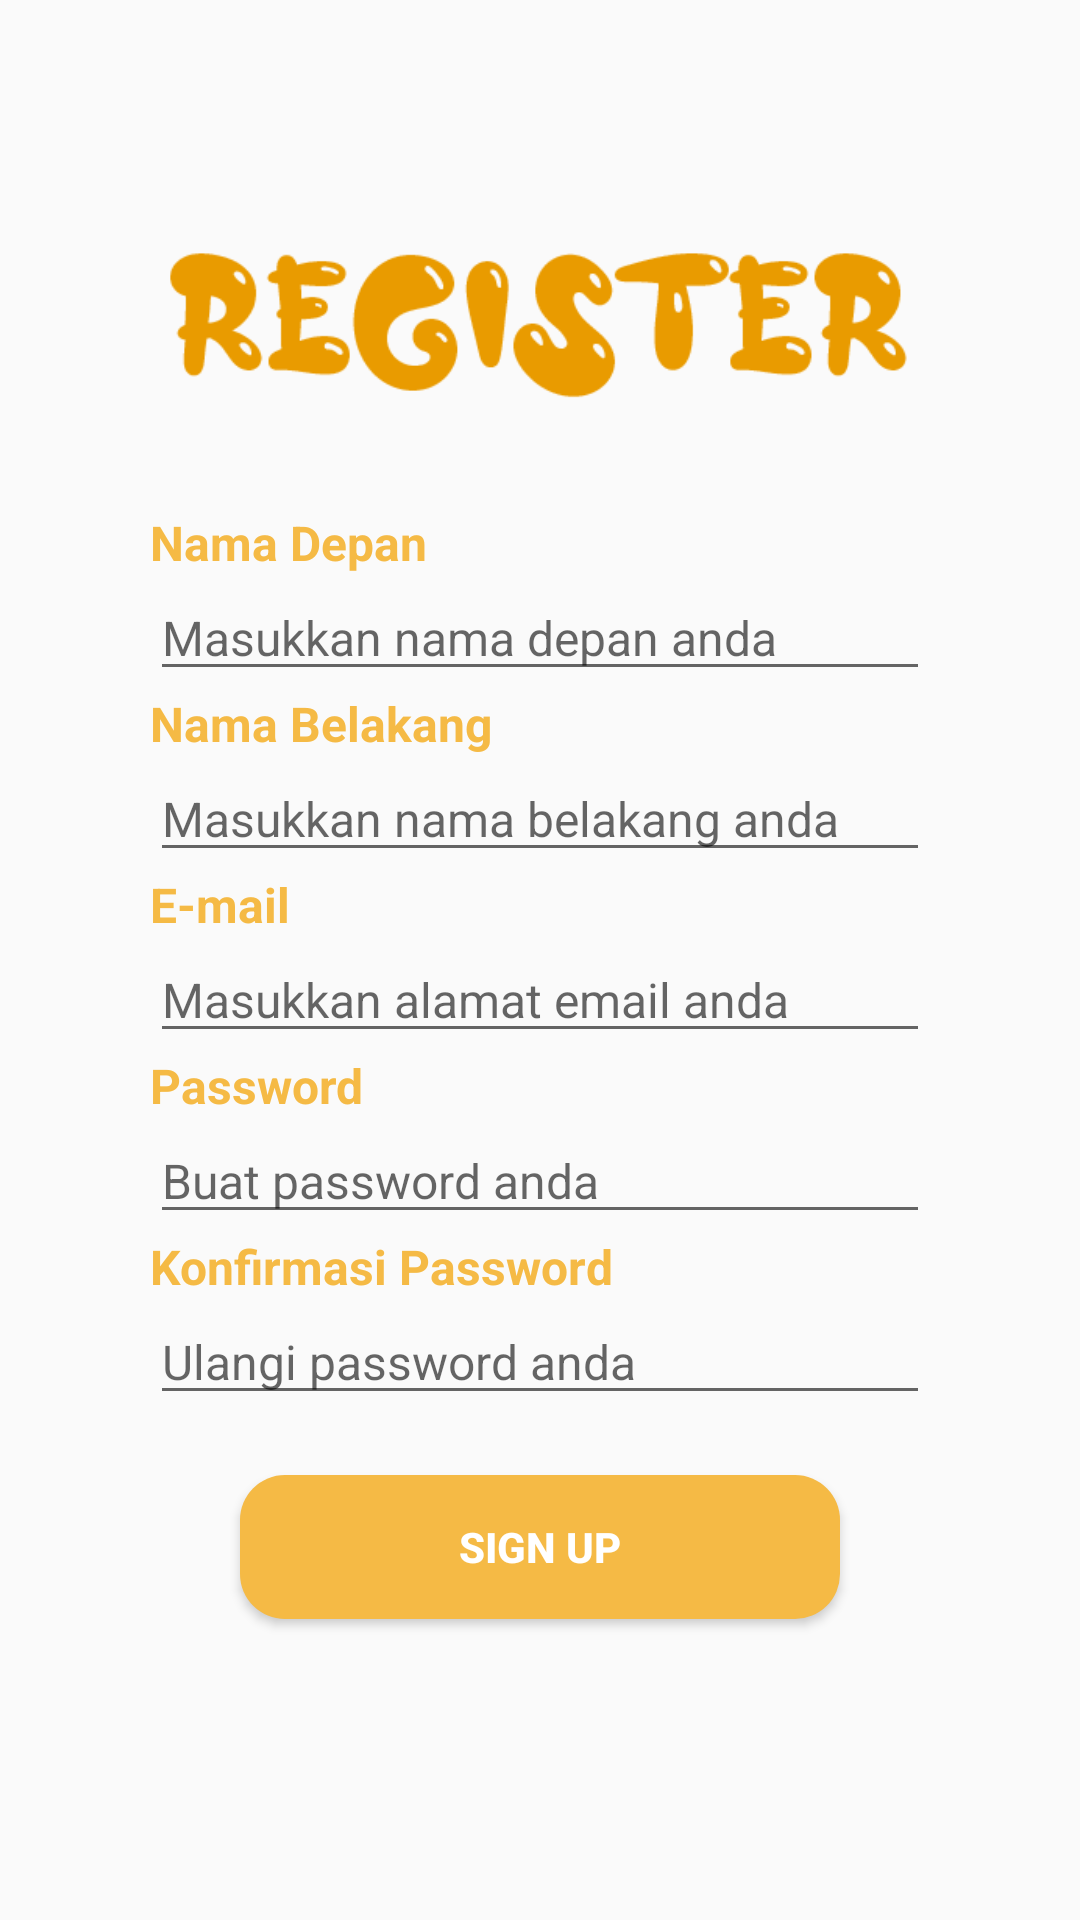

Produce the Android XML layout that renders to this screen, including the resource entries it uses.
<!-- AndroidManifest.xml: activity theme Theme.AppCompat.Light.NoActionBar -->
<!-- res/layout/activity_register.xml -->
<?xml version="1.0" encoding="utf-8"?>
<RelativeLayout xmlns:android="http://schemas.android.com/apk/res/android"
    xmlns:app="http://schemas.android.com/apk/res-auto"
    xmlns:tools="http://schemas.android.com/tools"
    android:layout_width="match_parent"
    android:layout_height="match_parent"
    tools:context=".view.RegisterActivity">

    <LinearLayout
        android:layout_width="match_parent"
        android:layout_height="wrap_content"
        android:layout_marginTop="70dp"
        android:gravity="center"
        android:orientation="vertical"
        android:paddingLeft="50dp"
        android:paddingRight="50dp">

        <ImageView
            android:layout_width="wrap_content"
            android:layout_height="70dp"
            android:layout_marginBottom="30dp"
            android:src="@drawable/register" />

        <TextView
            android:layout_width="match_parent"
            android:layout_height="wrap_content"
            android:text="Nama Depan"
            android:textColor="@color/sunflower_high"
            android:textSize="16sp"
            android:textStyle="bold" />

        <EditText
            android:id="@+id/etNamaDepan"
            android:layout_width="match_parent"
            android:layout_height="wrap_content"
            android:hint="Masukkan nama depan anda"
            android:textSize="16sp" />

        <TextView
            android:layout_width="match_parent"
            android:layout_height="wrap_content"
            android:text="Nama Belakang"
            android:textColor="@color/sunflower_high"
            android:textSize="16sp"
            android:textStyle="bold" />

        <EditText
            android:id="@+id/etNamaBelakang"
            android:layout_width="match_parent"
            android:layout_height="wrap_content"
            android:hint="Masukkan nama belakang anda"
            android:textSize="16sp" />

        <TextView
            android:layout_width="match_parent"
            android:layout_height="wrap_content"
            android:text="E-mail"
            android:textColor="@color/sunflower_high"
            android:textSize="16sp"
            android:textStyle="bold" />

        <EditText
            android:id="@+id/etEmail"
            android:layout_width="match_parent"
            android:layout_height="wrap_content"
            android:hint="Masukkan alamat email anda"
            android:inputType="textEmailAddress"
            android:textSize="16sp" />

        <TextView
            android:layout_width="match_parent"
            android:layout_height="wrap_content"
            android:text="Password"
            android:textColor="@color/sunflower_high"
            android:textSize="16sp"
            android:textStyle="bold" />

        <EditText
            android:id="@+id/etPassword"
            android:layout_width="match_parent"
            android:layout_height="wrap_content"
            android:hint="Buat password anda"
            android:inputType="textPassword"
            android:textSize="16sp" />

        <TextView
            android:layout_width="match_parent"
            android:layout_height="wrap_content"
            android:text="Konfirmasi Password"
            android:textColor="@color/sunflower_high"
            android:textSize="16sp"
            android:textStyle="bold" />

        <EditText
            android:id="@+id/etKonfirmPassword"
            android:layout_width="match_parent"
            android:layout_height="wrap_content"
            android:hint="Ulangi password anda"
            android:inputType="textPassword"
            android:textSize="16sp" />

        <Button
            android:id="@+id/btnRegister"
            android:layout_width="match_parent"
            android:layout_height="wrap_content"
            android:layout_marginLeft="30dp"
            android:layout_marginTop="20dp"
            android:layout_marginRight="30dp"
            android:layout_marginBottom="10dp"
            android:background="@drawable/bg_button1"
            android:text="SIGN UP"
            android:textColor="@color/white"
            android:textStyle="bold" />

    </LinearLayout>

    <ProgressBar
        android:id="@+id/progressRegister"
        android:layout_width="wrap_content"
        android:layout_height="wrap_content"
        android:layout_centerInParent="true"
        android:visibility="gone" />

</RelativeLayout>
<!-- resources referenced by this layout -->
<resources>
  <color name="sunflower_high">#F5BA45</color>
  <color name="white">#FFFFFFFF</color>
  <!-- drawable bg_button1 (drawable) -->
  <?xml version="1.0" encoding="utf-8"?>
  <shape android:shape="rectangle"
      xmlns:android="http://schemas.android.com/apk/res/android">
      <solid android:color="@color/sunflower_high"/>
      <corners android:radius="15dp"/>
  </shape>
  <!-- drawable register: png bitmap (drawable-mdpi, 8862 bytes) -->
</resources>
